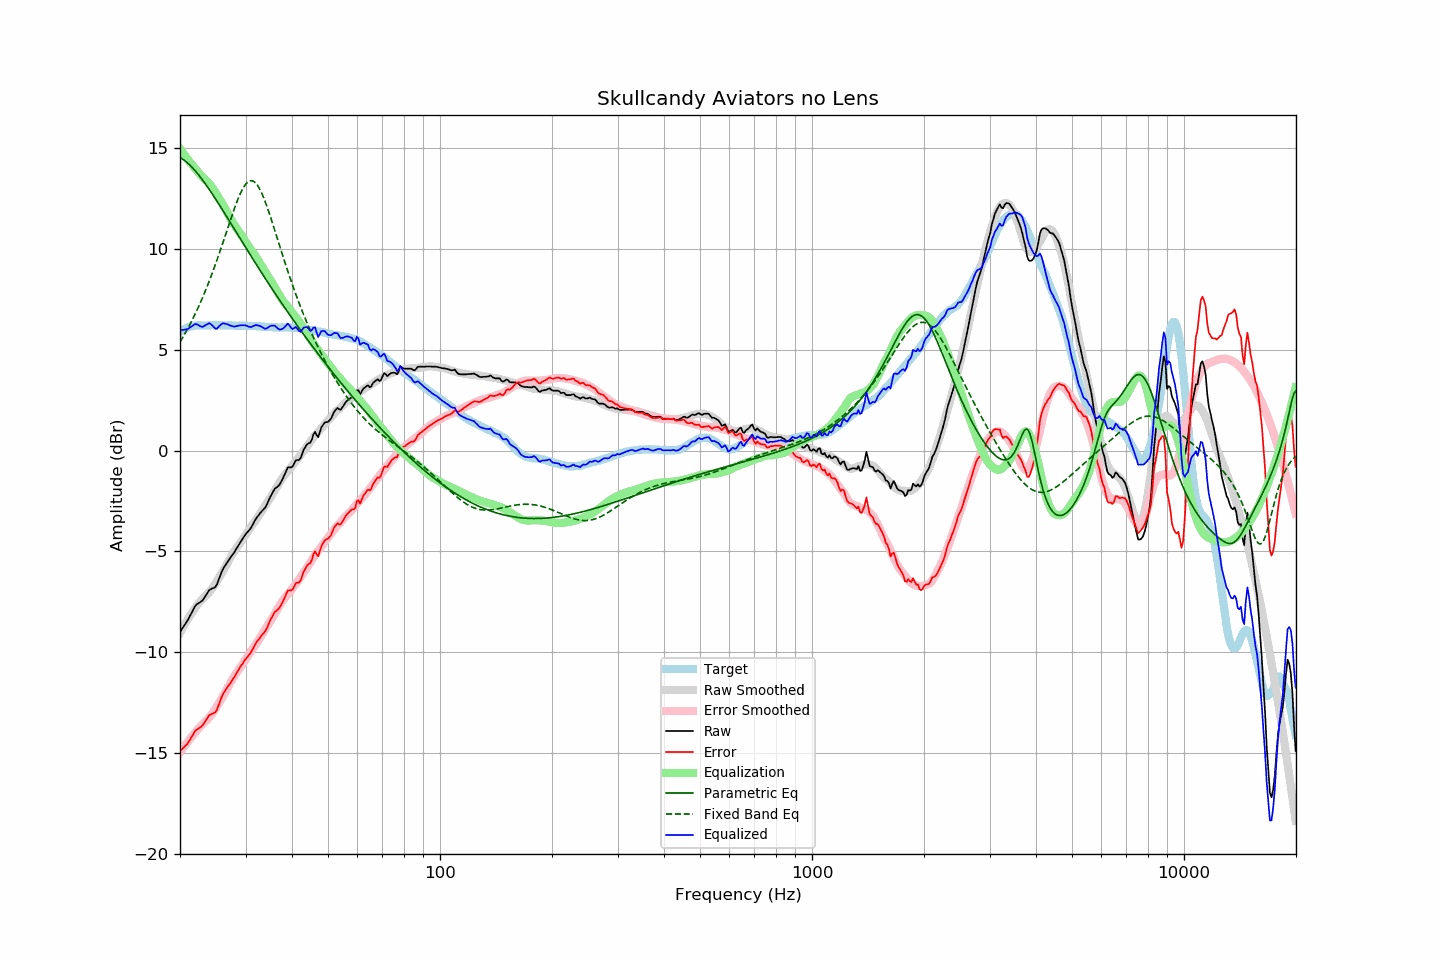

Source data for this figure (header and first rows):
frequency, raw, error, smoothed, error_smoothed, equalization, parametric_eq, fixed_band_eq, equalized_raw, equalized_smoothed, target
20.00, -9.00, -14.90, -9.04, -14.97, 14.97, 14.54, 5.38, 5.96, 5.93, 5.90
20.20, -8.88, -14.83, -8.89, -14.86, 14.86, 14.49, 5.51, 5.97, 5.96, 5.95
20.40, -8.76, -14.76, -8.75, -14.75, 14.75, 14.44, 5.65, 5.99, 6.00, 6.00
20.61, -8.64, -14.67, -8.61, -14.64, 14.64, 14.38, 5.79, 6.00, 6.03, 6.02
20.81, -8.52, -14.60, -8.48, -14.53, 14.53, 14.31, 5.93, 6.01, 6.06, 6.07
21.02, -8.39, -14.51, -8.34, -14.43, 14.43, 14.24, 6.08, 6.04, 6.09, 6.11
21.23, -8.24, -14.38, -8.22, -14.33, 14.33, 14.17, 6.23, 6.09, 6.11, 6.13
21.44, -8.08, -14.23, -8.09, -14.23, 14.23, 14.09, 6.38, 6.15, 6.13, 6.15
21.66, -7.93, -14.11, -7.97, -14.13, 14.13, 14.01, 6.54, 6.19, 6.15, 6.17
21.87, -7.77, -13.95, -7.86, -14.03, 14.03, 13.92, 6.70, 6.26, 6.17, 6.18
22.09, -7.66, -13.86, -7.75, -13.94, 13.94, 13.83, 6.87, 6.27, 6.19, 6.20
22.31, -7.60, -13.81, -7.64, -13.84, 13.84, 13.73, 7.04, 6.24, 6.20, 6.21
22.54, -7.55, -13.76, -7.54, -13.74, 13.74, 13.63, 7.21, 6.19, 6.21, 6.21
22.76, -7.50, -13.71, -7.45, -13.66, 13.66, 13.53, 7.39, 6.15, 6.21, 6.21
22.99, -7.44, -13.64, -7.36, -13.58, 13.58, 13.42, 7.58, 6.13, 6.21, 6.20
23.22, -7.32, -13.52, -7.29, -13.50, 13.50, 13.31, 7.77, 6.18, 6.21, 6.20
23.45, -7.19, -13.39, -7.21, -13.42, 13.42, 13.20, 7.96, 6.23, 6.21, 6.20
23.69, -7.07, -13.28, -7.13, -13.34, 13.34, 13.09, 8.16, 6.27, 6.21, 6.21
23.92, -6.94, -13.15, -7.04, -13.26, 13.26, 12.97, 8.36, 6.31, 6.21, 6.21
24.16, -6.88, -13.10, -6.95, -13.16, 13.16, 12.86, 8.57, 6.28, 6.21, 6.21
24.40, -6.84, -13.07, -6.84, -13.06, 13.06, 12.74, 8.78, 6.21, 6.21, 6.22
24.65, -6.81, -13.03, -6.73, -12.94, 12.94, 12.62, 9.00, 6.13, 6.21, 6.21
24.89, -6.77, -12.98, -6.60, -12.81, 12.81, 12.49, 9.22, 6.04, 6.21, 6.21
25.14, -6.64, -12.85, -6.47, -12.69, 12.69, 12.37, 9.45, 6.05, 6.21, 6.21
25.39, -6.42, -12.64, -6.34, -12.56, 12.56, 12.25, 9.68, 6.14, 6.21, 6.22
25.65, -6.21, -12.43, -6.21, -12.42, 12.42, 12.12, 9.91, 6.21, 6.21, 6.22
25.91, -6.01, -12.21, -6.08, -12.29, 12.29, 11.99, 10.15, 6.29, 6.21, 6.21
26.16, -5.84, -12.05, -5.94, -12.16, 12.16, 11.86, 10.39, 6.32, 6.21, 6.21
26.43, -5.72, -11.93, -5.81, -12.01, 12.01, 11.74, 10.63, 6.29, 6.21, 6.20
26.69, -5.59, -11.80, -5.66, -11.87, 11.87, 11.61, 10.87, 6.28, 6.21, 6.20
26.96, -5.47, -11.69, -5.52, -11.72, 11.72, 11.48, 11.11, 6.25, 6.20, 6.21
27.23, -5.36, -11.57, -5.37, -11.57, 11.57, 11.35, 11.35, 6.21, 6.20, 6.21
27.50, -5.24, -11.45, -5.23, -11.43, 11.43, 11.22, 11.58, 6.18, 6.20, 6.21
27.77, -5.13, -11.33, -5.09, -11.29, 11.29, 11.09, 11.81, 6.16, 6.20, 6.20
28.05, -5.02, -11.22, -4.97, -11.17, 11.17, 10.96, 12.04, 6.14, 6.20, 6.20
28.33, -4.88, -11.07, -4.86, -11.05, 11.05, 10.83, 12.25, 6.17, 6.19, 6.18
28.62, -4.75, -10.94, -4.75, -10.94, 10.94, 10.70, 12.46, 6.19, 6.19, 6.18
28.90, -4.62, -10.81, -4.63, -10.83, 10.83, 10.57, 12.65, 6.20, 6.19, 6.19
29.19, -4.49, -10.67, -4.52, -10.71, 10.71, 10.44, 12.82, 6.21, 6.19, 6.18
29.48, -4.37, -10.57, -4.40, -10.58, 10.58, 10.31, 12.98, 6.21, 6.19, 6.20
29.78, -4.24, -10.43, -4.27, -10.46, 10.46, 10.18, 13.11, 6.22, 6.19, 6.19
30.08, -4.13, -10.33, -4.15, -10.33, 10.33, 10.05, 13.22, 6.20, 6.18, 6.19
30.38, -4.04, -10.23, -4.03, -10.21, 10.21, 9.93, 13.31, 6.17, 6.18, 6.18
30.68, -3.95, -10.13, -3.91, -10.09, 10.09, 9.80, 13.36, 6.14, 6.18, 6.18
30.99, -3.85, -10.03, -3.80, -9.98, 9.98, 9.67, 13.38, 6.12, 6.18, 6.18
31.30, -3.71, -9.89, -3.69, -9.86, 9.86, 9.54, 13.38, 6.15, 6.18, 6.17
31.61, -3.56, -9.73, -3.58, -9.75, 9.75, 9.41, 13.34, 6.19, 6.17, 6.17
31.93, -3.41, -9.58, -3.47, -9.64, 9.64, 9.29, 13.27, 6.22, 6.17, 6.17
32.24, -3.30, -9.46, -3.36, -9.52, 9.52, 9.16, 13.18, 6.22, 6.16, 6.16
32.57, -3.20, -9.37, -3.24, -9.40, 9.40, 9.04, 13.05, 6.19, 6.16, 6.16
32.89, -3.09, -9.25, -3.11, -9.26, 9.26, 8.91, 12.91, 6.17, 6.15, 6.16
33.22, -3.00, -9.15, -2.98, -9.13, 9.13, 8.79, 12.74, 6.13, 6.15, 6.15
33.55, -2.92, -9.07, -2.86, -9.00, 9.00, 8.66, 12.55, 6.08, 6.14, 6.14
33.89, -2.83, -8.96, -2.73, -8.87, 8.87, 8.54, 12.35, 6.04, 6.14, 6.13
34.23, -2.68, -8.82, -2.61, -8.74, 8.74, 8.42, 12.13, 6.06, 6.13, 6.14
34.57, -2.50, -8.63, -2.49, -8.62, 8.62, 8.29, 11.90, 6.12, 6.13, 6.12
34.92, -2.32, -8.45, -2.37, -8.50, 8.50, 8.17, 11.66, 6.17, 6.12, 6.12
35.27, -2.17, -8.29, -2.25, -8.37, 8.37, 8.05, 11.41, 6.19, 6.12, 6.12
35.62, -2.03, -8.15, -2.11, -8.23, 8.23, 7.93, 11.16, 6.19, 6.12, 6.11
35.97, -1.89, -8.00, -1.97, -8.08, 8.08, 7.81, 10.91, 6.19, 6.11, 6.11
... 635 more rows
